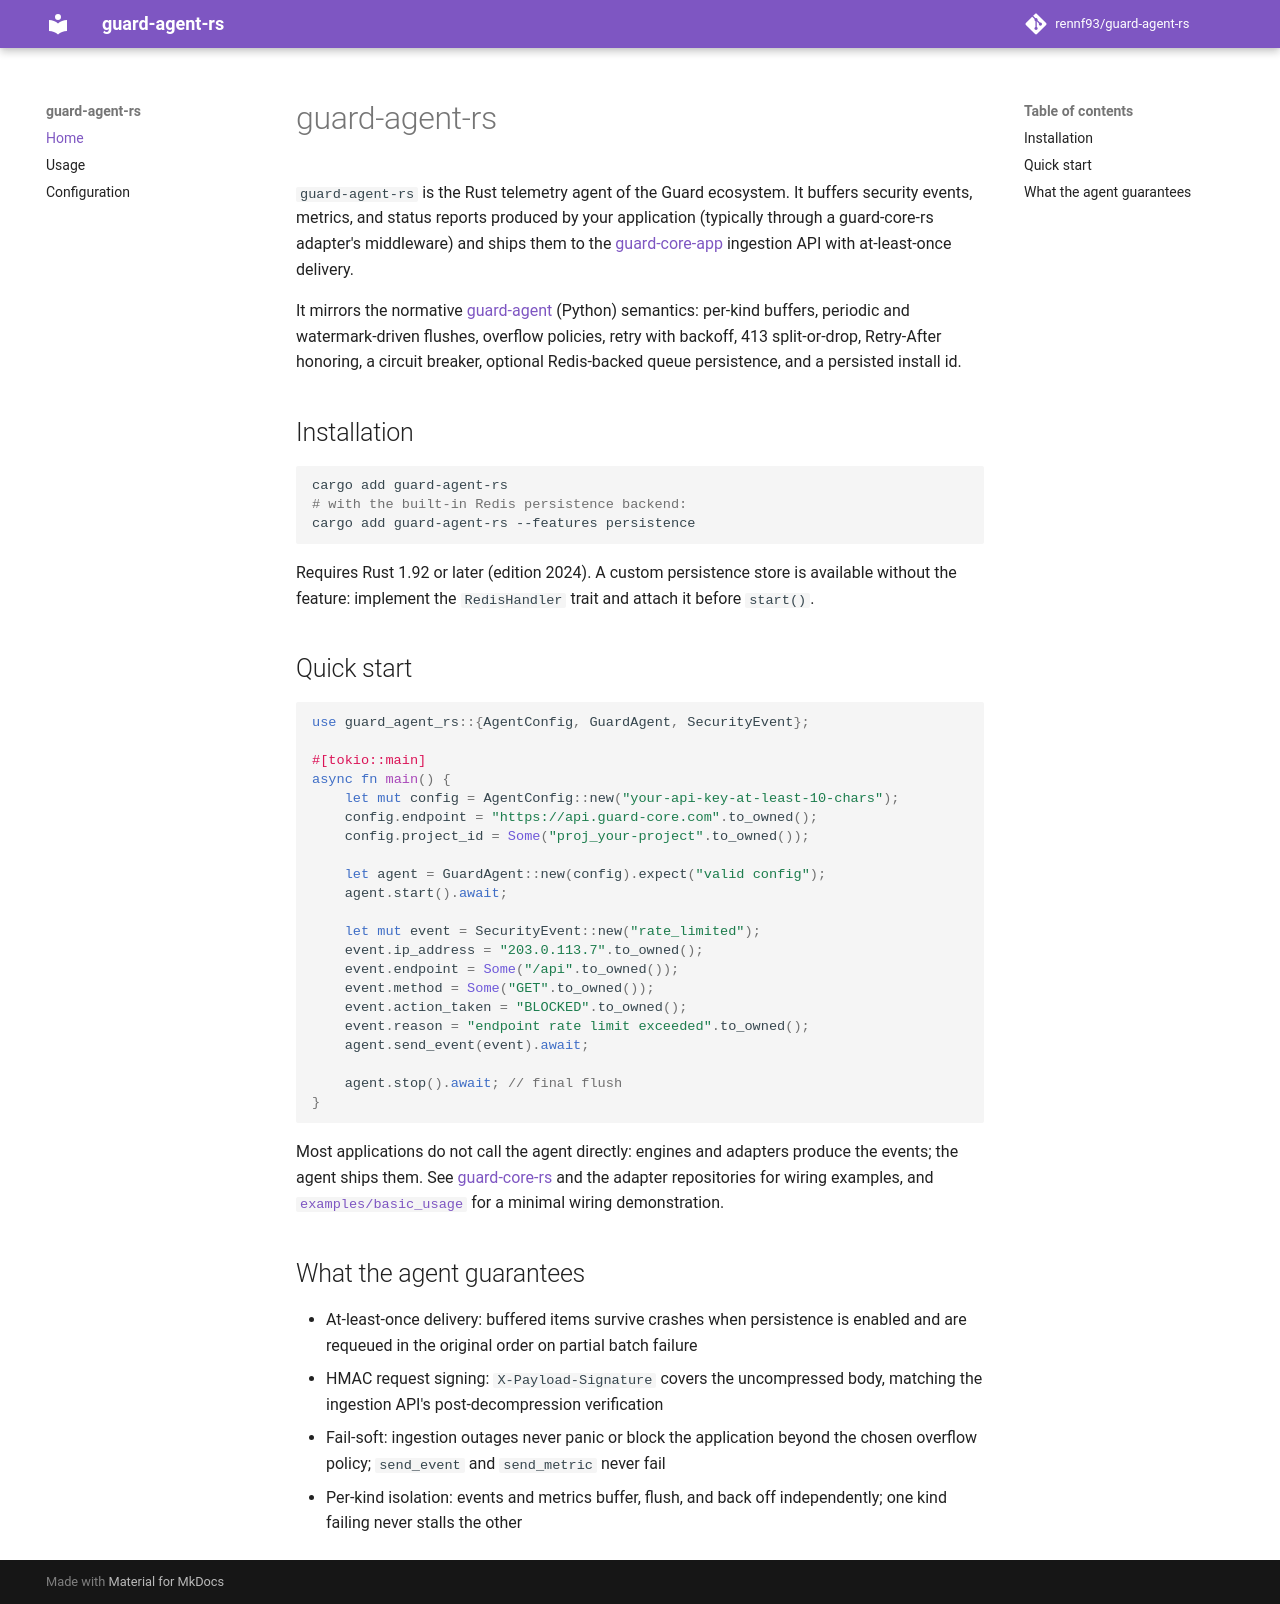

repository: rennf93/guard-agent-rs · page: index.html · generator: mkdocs

# guard-agent-rs

`guard-agent-rs` is the Rust telemetry agent of the Guard ecosystem. It
buffers security events, metrics, and status reports produced by your
application (typically through a guard-core-rs adapter's middleware) and
ships them to the
[guard-core-app](https://github.com/rennf93/guard-core-app) ingestion API
with at-least-once delivery.

It mirrors the normative [guard-agent](https://github.com/rennf93/guard-agent)
(Python) semantics: per-kind buffers, periodic and watermark-driven flushes,
overflow policies, retry with backoff, 413 split-or-drop, Retry-After
honoring, a circuit breaker, optional Redis-backed queue persistence, and a
persisted install id.

## Installation

```bash
cargo add guard-agent-rs
# with the built-in Redis persistence backend:
cargo add guard-agent-rs --features persistence
```

Requires Rust 1.92 or later (edition 2024). A custom persistence store is
available without the feature: implement the `RedisHandler` trait and attach
it before `start()`.

## Quick start

```rust
use guard_agent_rs::{AgentConfig, GuardAgent, SecurityEvent};

#[tokio::main]
async fn main() {
    let mut config = AgentConfig::new("your-api-key-at-least-10-chars");
    config.endpoint = "https://api.guard-core.com".to_owned();
    config.project_id = Some("proj_your-project".to_owned());

    let agent = GuardAgent::new(config).expect("valid config");
    agent.start().await;

    let mut event = SecurityEvent::new("rate_limited");
    event.ip_address = "203.0.113.7".to_owned();
    event.endpoint = Some("/api".to_owned());
    event.method = Some("GET".to_owned());
    event.action_taken = "BLOCKED".to_owned();
    event.reason = "endpoint rate limit exceeded".to_owned();
    agent.send_event(event).await;

    agent.stop().await; // final flush
}
```

Most applications do not call the agent directly: engines and adapters
produce the events; the agent ships them. See
[guard-core-rs](https://github.com/rennf93/guard-core-rs) and the adapter
repositories for wiring examples, and
[`examples/basic_usage`](https://github.com/rennf93/guard-agent-rs/tree/master/examples/basic_usage)
for a minimal wiring demonstration.

## What the agent guarantees

- At-least-once delivery: buffered items survive crashes when persistence is
  enabled and are requeued in the original order on partial batch failure
- HMAC request signing: `X-Payload-Signature` covers the uncompressed body,
  matching the ingestion API's post-decompression verification
- Fail-soft: ingestion outages never panic or block the application beyond
  the chosen overflow policy; `send_event` and `send_metric` never fail
- Per-kind isolation: events and metrics buffer, flush, and back off
  independently; one kind failing never stalls the other
